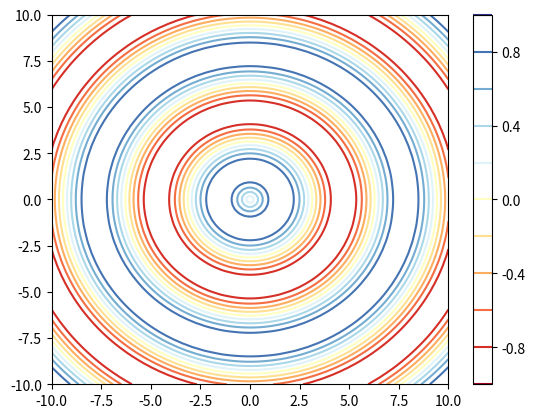

This chart was generated by the following Python code:
import numpy as np
import matplotlib.pyplot as plt
x= np.linspace(-10,10,100)
y= np.linspace(-10,10,100)
X, Y = np.meshgrid(x,y)
Z = np.sin(np.sqrt(X ** 2 + Y ** 2))
plt.contour(X,Y,Z, levels=10,cmap="RdYlBu")
plt.colorbar()
plt.show()
